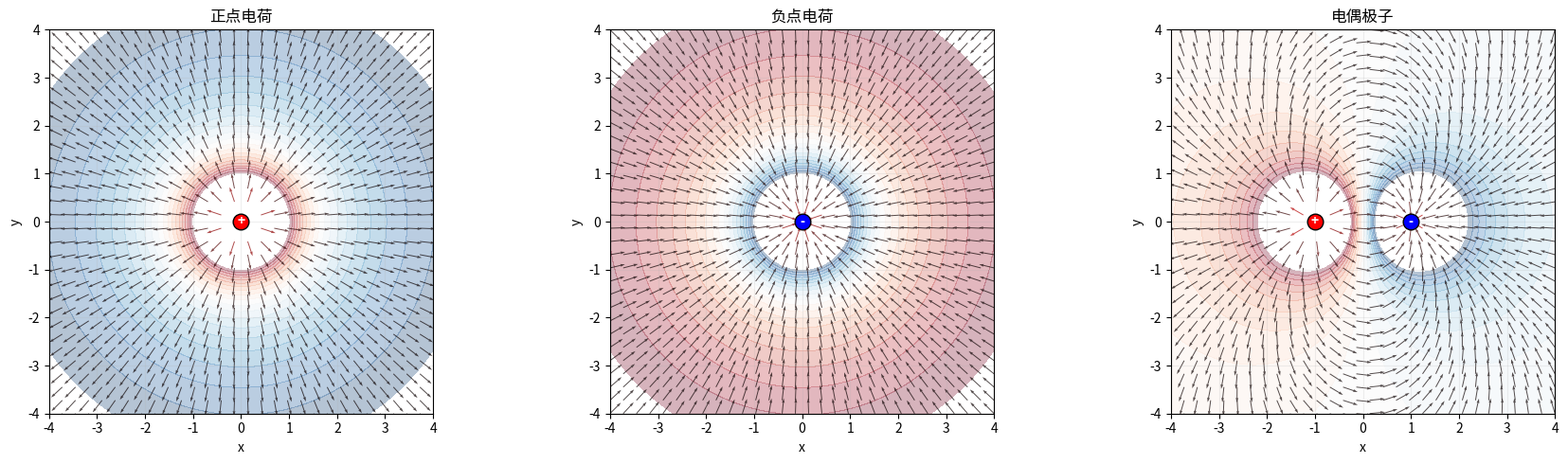

Python code for this plot:
# -*- coding: utf-8 -*-
# 4.1 电场线
# 点电荷电场可视化

import numpy as np
import matplotlib.pyplot as plt

k = 8.99e9

def electric_field(x, y, charges):
    Ex = np.zeros_like(x, dtype=float)
    Ey = np.zeros_like(y, dtype=float)
    for qx, qy, q in charges:
        dx = x - qx
        dy = y - qy
        r = np.sqrt(dx ** 2 + dy ** 2)
        r = np.maximum(r, 0.1)
        E = k * q / r ** 2
        Ex += E * dx / r
        Ey += E * dy / r
    return Ex, Ey

def electric_potential(x, y, charges):
    V = np.zeros_like(x, dtype=float)
    for qx, qy, q in charges:
        dx = x - qx
        dy = y - qy
        r = np.sqrt(dx ** 2 + dy ** 2)
        r = np.maximum(r, 0.1)
        V += k * q / r
    return V

fig, axes = plt.subplots(1, 3, figsize=(18, 5))

configs = [
    {"charges": [(0, 0, 1)], "title": "正点电荷"},
    {"charges": [(0, 0, -1)], "title": "负点电荷"},
    {"charges": [(-1, 0, 1), (1, 0, -1)], "title": "电偶极子"},
]

for ax, cfg in zip(axes, configs):
    charges = cfg["charges"]

    x = np.linspace(-4, 4, 30)
    y = np.linspace(-4, 4, 30)
    X, Y = np.meshgrid(x, y)

    Ex, Ey = electric_field(X, Y, charges)
    E_mag = np.sqrt(Ex ** 2 + Ey ** 2)
    Ex_norm = Ex / (E_mag + 1e-10)
    Ey_norm = Ey / (E_mag + 1e-10)

    x_fine = np.linspace(-4, 4, 200)
    y_fine = np.linspace(-4, 4, 200)
    Xf, Yf = np.meshgrid(x_fine, y_fine)
    V = electric_potential(Xf, Yf, charges)
    V = np.clip(V, -1e11, 1e11)

    levels = np.linspace(np.percentile(V, 5), np.percentile(V, 95), 20)
    ax.contourf(Xf, Yf, V, levels=levels, cmap="RdBu_r", alpha=0.3)
    ax.quiver(X, Y, Ex_norm, Ey_norm, E_mag, cmap="hot", alpha=0.7, scale=25)

    for qx, qy, q in charges:
        color = "red" if q > 0 else "blue"
        sign = "+" if q > 0 else "-"
        ax.plot(qx, qy, "o", color=color, markersize=12, markeredgecolor="black")
        ax.text(qx, qy, sign, ha="center", va="center", fontsize=10, fontweight="bold", color="white")

    ax.set_xlabel("x")
    ax.set_ylabel("y")
    ax.set_title(cfg["title"])
    ax.set_aspect("equal")
    ax.grid(True, alpha=0.2)

plt.tight_layout()
plt.show()
